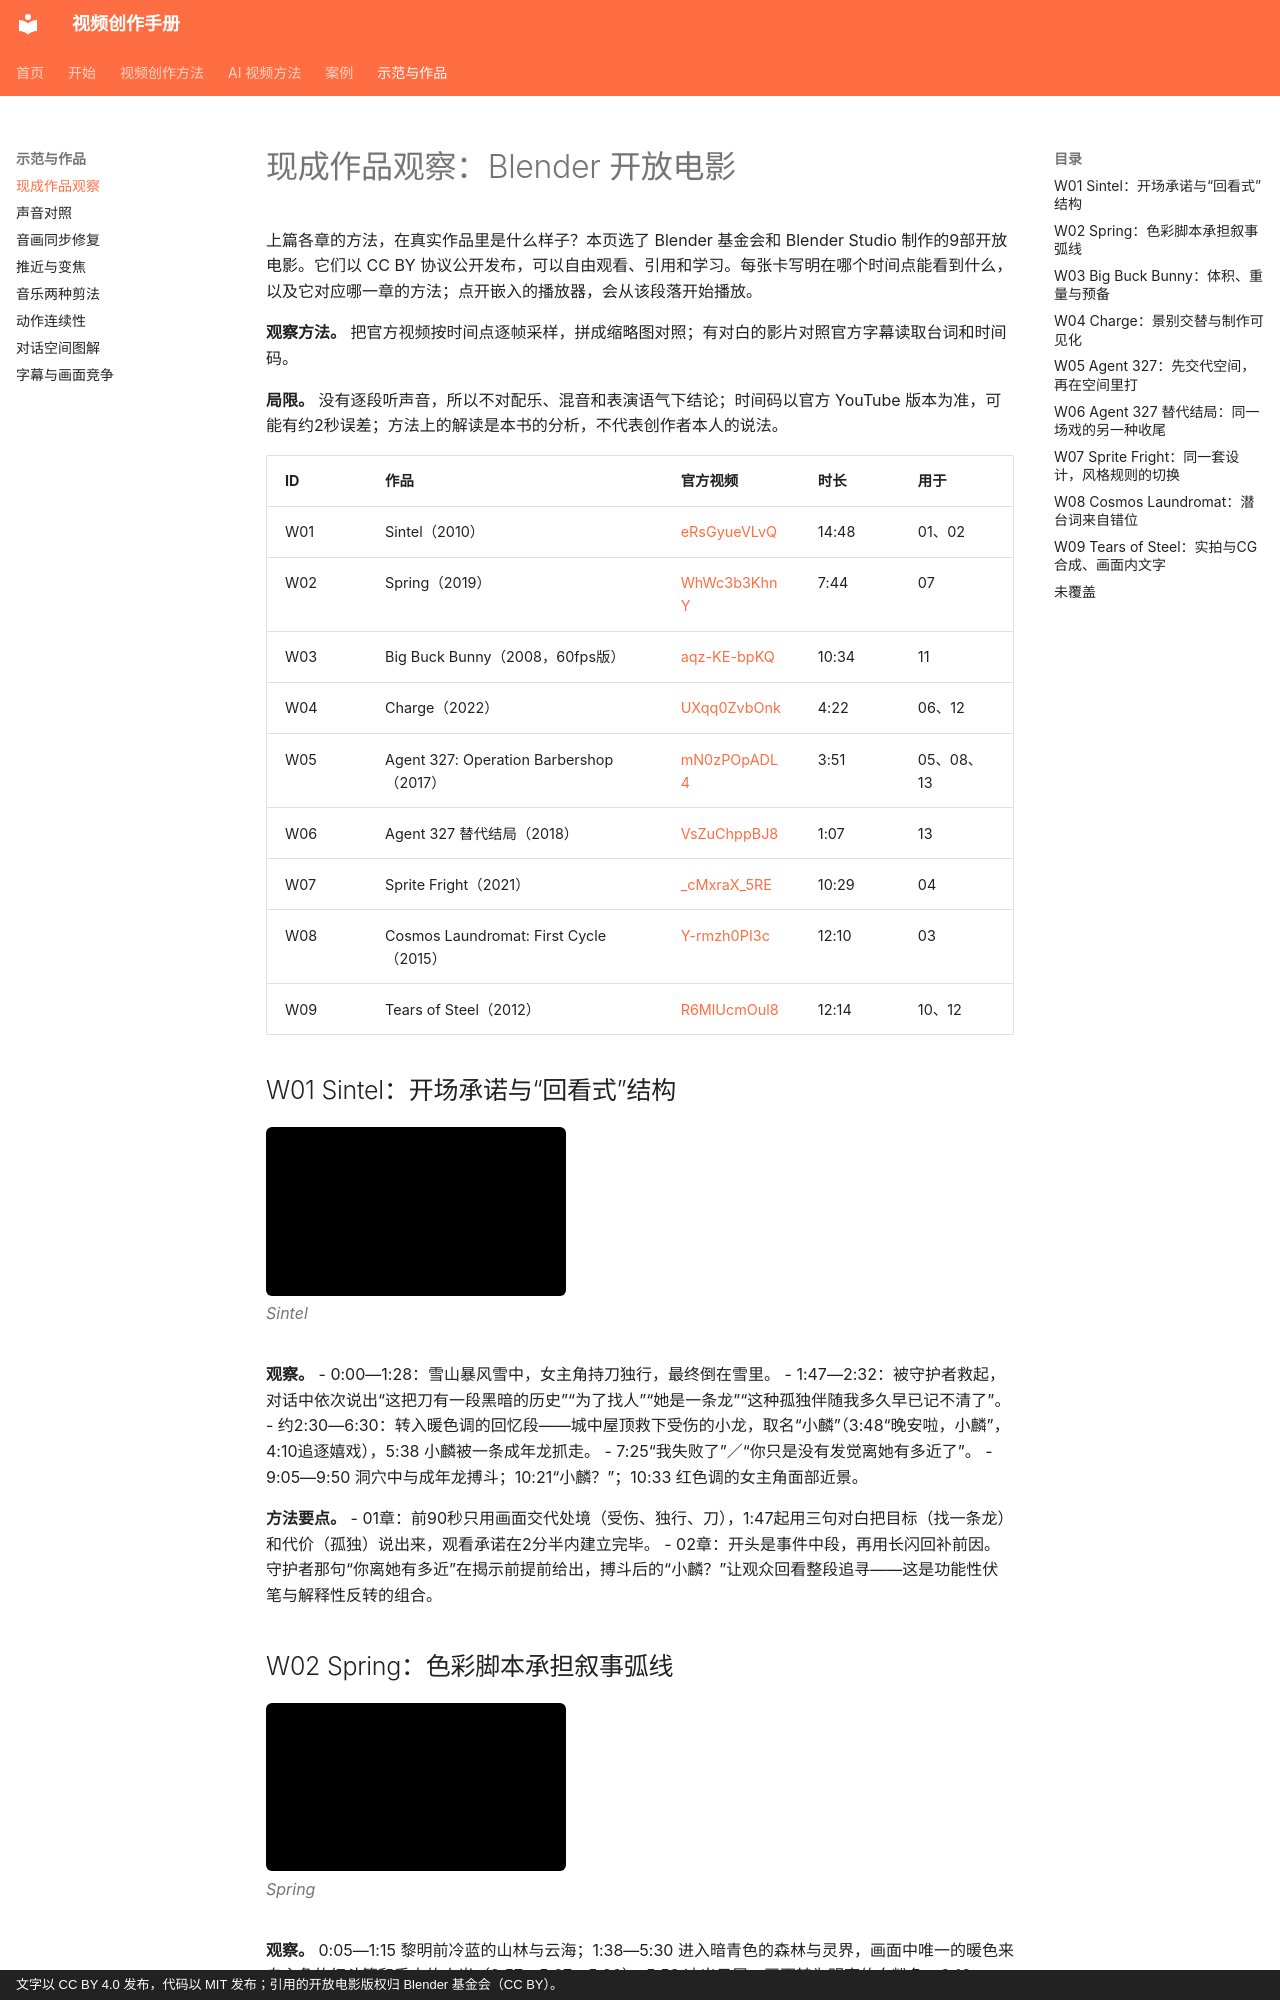

repository: dwp7399/video-create-book · page: works/index.html · generator: mkdocs · copyright: 文字以 CC BY 4.0 发布，代码以 MIT 发布；引用的开放电影版权归 Blender 基金会（CC BY）。

# 现成作品观察：Blender 开放电影

上篇各章的方法，在真实作品里是什么样子？本页选了 Blender 基金会和 Blender Studio 制作的9部开放电影。它们以 CC BY 协议公开发布，可以自由观看、引用和学习。每张卡写明在哪个时间点能看到什么，以及它对应哪一章的方法；点开嵌入的播放器，会从该段落开始播放。

**观察方法。** 把官方视频按时间点逐帧采样，拼成缩略图对照；有对白的影片对照官方字幕读取台词和时间码。

**局限。** 没有逐段听声音，所以不对配乐、混音和表演语气下结论；时间码以官方 YouTube 版本为准，可能有约2秒误差；方法上的解读是本书的分析，不代表创作者本人的说法。

| ID | 作品 | 官方视频 | 时长 | 用于 |
|---|---|---|---|---|
| W01 | Sintel（2010） | [eRsGyueVLvQ](https://www.youtube.com/watch?v=eRsGyueVLvQ) | 14:48 | 01、02 |
| W02 | Spring（2019） | [WhWc3b3KhnY](https://www.youtube.com/watch?v=WhWc3b3KhnY) | 7:44 | 07 |
| W03 | Big Buck Bunny（2008，60fps版） | [aqz-KE-bpKQ](https://www.youtube.com/watch?v=aqz-KE-bpKQ) | 10:34 | 11 |
| W04 | Charge（2022） | [UXqq0ZvbOnk](https://www.youtube.com/watch?v=UXqq0ZvbOnk) | 4:22 | 06、12 |
| W05 | Agent 327: Operation Barbershop（2017） | [mN0zPOpADL4](https://www.youtube.com/watch?v=mN0zPOpADL4) | 3:51 | 05、08、13 |
| W06 | Agent 327 替代结局（2018） | [VsZuChppBJ8](https://www.youtube.com/watch?v=VsZuChppBJ8) | 1:07 | 13 |
| W07 | Sprite Fright（2021） | [_cMxraX_5RE](https://www.youtube.com/watch?v=_cMxraX_5RE) | 10:29 | 04 |
| W08 | Cosmos Laundromat: First Cycle（2015） | [Y-rmzh0PI3c](https://www.youtube.com/watch?v=Y-rmzh0PI3c) | 12:10 | 03 |
| W09 | Tears of Steel（2012） | [R6MlUcmOul8](https://www.youtube.com/watch?v=R6MlUcmOul8) | 12:14 | 10、12 |

## W01 Sintel：开场承诺与“回看式”结构

<figure class="vid"><iframe loading="lazy" src="https://www.youtube-nocookie.com/embed/eRsGyueVLvQ?start=0" title="Sintel" allow="encrypted-media; picture-in-picture" allowfullscreen></iframe><figcaption>Sintel</figcaption></figure>
**观察。**
- 0:00—1:28：雪山暴风雪中，女主角持刀独行，最终倒在雪里。
- 1:47—2:32：被守护者救起，对话中依次说出“这把刀有一段黑暗的历史”“为了找人”“她是一条龙”“这种孤独伴随我多久早已记不清了”。
- 约2:30—6:30：转入暖色调的回忆段——城中屋顶救下受伤的小龙，取名“小麟”（3:48“晚安啦，小麟”，4:10追逐嬉戏），5:38 小麟被一条成年龙抓走。
- 7:25“我失败了”／“你只是没有发觉离她有多近了”。
- 9:05—9:50 洞穴中与成年龙搏斗；10:21“小麟？”；10:33 红色调的女主角面部近景。

**方法要点。**
- 01章：前90秒只用画面交代处境（受伤、独行、刀），1:47起用三句对白把目标（找一条龙）和代价（孤独）说出来，观看承诺在2分半内建立完毕。
- 02章：开头是事件中段，再用长闪回补前因。守护者那句“你离她有多近”在揭示前提前给出，搏斗后的“小麟？”让观众回看整段追寻——这是功能性伏笔与解释性反转的组合。
